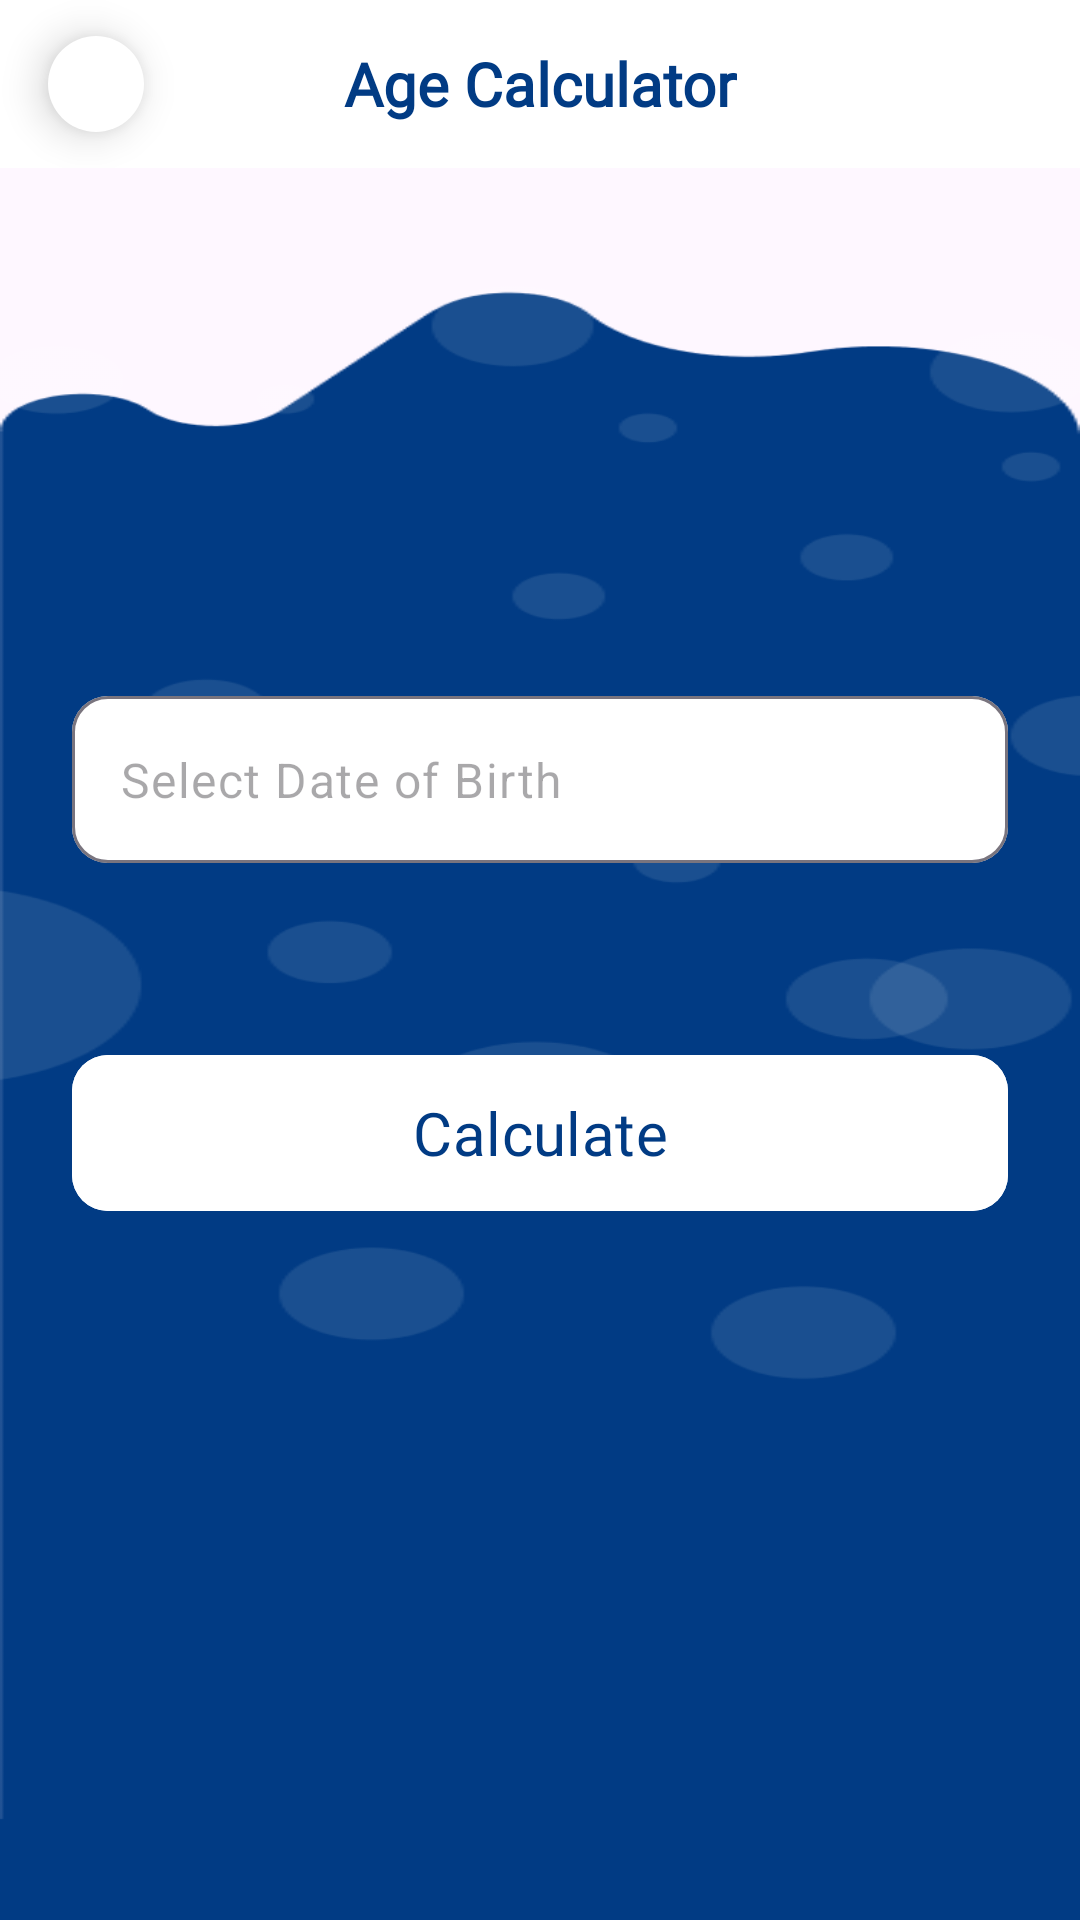

This screen was rendered from an Android layout file. Write that file and the resources it references.
<!-- AndroidManifest.xml: application theme Theme.AGECalculator -->
<!-- res/layout/fragment_enter_d_o_p.xml -->
<androidx.constraintlayout.widget.ConstraintLayout
    xmlns:android="http://schemas.android.com/apk/res/android"
    xmlns:app="http://schemas.android.com/apk/res-auto"
    android:layout_width="match_parent"
    android:layout_height="match_parent">

    
    <androidx.appcompat.widget.Toolbar
        android:id="@+id/toolbar"
        android:layout_width="0dp"
        android:layout_height="56dp"
        android:background="@color/white"
        app:layout_constraintTop_toTopOf="parent"
        app:layout_constraintStart_toStartOf="parent"
        app:layout_constraintEnd_toEndOf="parent">

        <ImageButton
            android:id="@+id/btnBack"
            android:layout_width="32dp"
            android:layout_height="32dp"
            android:src="@drawable/ic_arrow_back"
            android:background="@drawable/backbacground"
            android:elevation="8dp"
            app:tint="@color/background"/>

        <TextView
            android:layout_width="wrap_content"
            android:layout_height="wrap_content"
            android:text="Age Calculator"
            android:textSize="20sp"
            android:textStyle="bold"
            android:fontFamily="@font/righteous_regular"
            android:textColor="@color/background"
            android:layout_gravity="center"/>


    </androidx.appcompat.widget.Toolbar>



    
    <androidx.constraintlayout.widget.ConstraintLayout
        android:layout_width="0dp"
        android:layout_height="0dp"
        android:layout_marginTop="32dp"
        android:background="@drawable/homebg"
        android:padding="24dp"
        app:layout_constraintBottom_toBottomOf="parent"
        app:layout_constraintEnd_toEndOf="parent"
        app:layout_constraintStart_toStartOf="parent"
        app:layout_constraintTop_toBottomOf="@id/toolbar">

        
        <com.google.android.material.textfield.TextInputLayout
            android:id="@+id/tilDob"
            android:layout_width="0dp"
            android:layout_height="wrap_content"
            android:layout_marginTop="120dp"
            android:hint="Select Date of Birth"
            app:hintEnabled="false"
            app:boxBackgroundColor="@android:color/white"
            app:boxBackgroundMode="outline"
            app:boxCornerRadiusBottomEnd="12dp"
            app:boxCornerRadiusBottomStart="12dp"
            app:boxCornerRadiusTopEnd="12dp"
            app:boxCornerRadiusTopStart="12dp"
            app:endIconDrawable="@drawable/ic_calendar"
            app:endIconMode="custom"
            app:endIconTint="@color/background"
            app:layout_constraintBottom_toTopOf="@id/calculateButton"
            app:layout_constraintEnd_toEndOf="parent"
            app:layout_constraintStart_toStartOf="parent"
            app:layout_constraintTop_toTopOf="parent"
            app:layout_constraintVertical_chainStyle="packed">

            <com.google.android.material.textfield.TextInputEditText
                android:id="@+id/etDob"
                android:layout_width="match_parent"
                android:layout_height="wrap_content"
                android:hint="Select Date of Birth"
                android:focusable="false" />
        </com.google.android.material.textfield.TextInputLayout>

        <com.google.android.material.button.MaterialButton
            android:id="@+id/calculateButton"
            android:layout_width="0dp"
            android:layout_height="60dp"
            android:layout_marginTop="60dp"
            android:backgroundTint="@color/white"
            android:text="@string/calculate"
            android:textColor="@color/background"
            app:cornerRadius="12dp"
            android:textSize="20sp"
            android:fontFamily="@font/poppins_bold"
            app:layout_constraintEnd_toEndOf="parent"
            app:layout_constraintStart_toStartOf="parent"
            app:layout_constraintTop_toBottomOf="@id/tilDob" />

    </androidx.constraintlayout.widget.ConstraintLayout>


</androidx.constraintlayout.widget.ConstraintLayout>
<!-- resources referenced by this layout -->
<resources>
  <color name="background">#013B84</color>
  <color name="white">#FFFFFFFF</color>
  <!-- drawable backbacground (drawable) -->
  <?xml version="1.0" encoding="utf-8"?>
  <shape xmlns:android="http://schemas.android.com/apk/res/android"
      android:shape="oval"
      >
  
      
      <solid android:color="#FFFFFF"/>
  
      
  
      <padding
          android:left="4dp"
          android:top="4dp"
          android:right="4dp"
          android:bottom="4dp"/>
  
  
  </shape>
  <!-- drawable homebg: png bitmap (drawable, 20505 bytes) -->
  <string name="calculate">Calculate</string>
  <style name="Theme.AGECalculator" parent="Base.Theme.AGECalculator" />
  <style name="Base.Theme.AGECalculator" parent="Theme.Material3.DayNight.NoActionBar">
          
          
      </style>
</resources>
